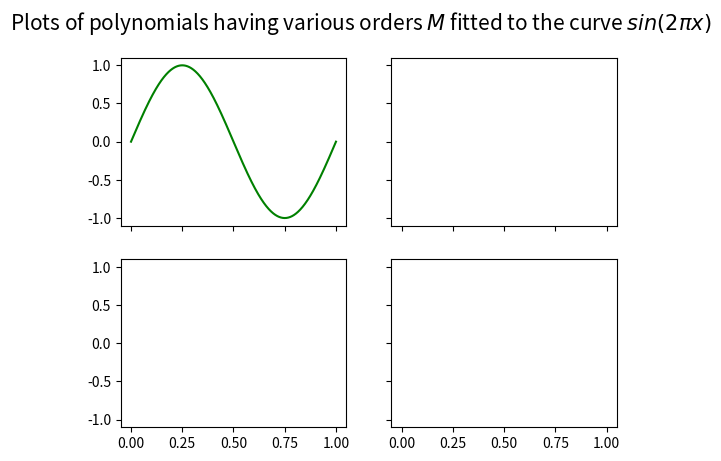

This chart was generated by the following Python code: (Note: this script raises an exception after producing the figure.)
# -*- coding: utf-8 -*-
"""
Created on 2018-9-8

@author: cheng.li
"""

import math
import numpy as np


def create_curve(n):
    x = np.linspace(0., 1., num=n)
    y = np.sin(2. * math.pi * x)
    return x, y
    

def add_noise(y, sigma=0.01):
    y_hat = y + np.random.randn(len(y)) * sigma
    return y_hat


def polynomials(x, order):
    x_mat = np.zeros((len(x), order + 1))
    for o in range(order+1):
        x_mat[:, o] = np.power(x, o)
    return x_mat


def fitting(x, y, order):
    x_mat = polynomials(x, order)
    h = np.linalg.inv(x_mat.T @ x_mat) @ x_mat.T
    beta = h @ y
    return beta


def fitted_curve(x, beta):
    order = len(beta) - 1
    x_mat = polynomials(x, order)
    y_hat = x_mat @ beta
    return y_hat


if __name__ == '__main__':
    from matplotlib import pyplot as plt
    sigma = 0.2
    orders = [0, 1, 3, 9]

    n_training = 10
    n_testing = 1000

    x1, y1 = create_curve(n_training)
    x2, y2 = create_curve(n_testing)
    y1 = add_noise(y1, sigma=sigma)

    fig, _ = plt.subplots(2, 2, sharex='all', sharey='all')
    fig.suptitle(r"Plots of polynomials having various orders $M$ fitted to the curve $sin(2\pi x)$", fontsize=15)
    for i, order in enumerate(orders):
        beta = fitting(x1, y1, order)
        y3 = fitted_curve(x2, beta)

        plt.subplot(220 + i + 1)
        plt.plot(x2, y2, 'g')
        plt.scatter(x1, y1, s=50, c='', edgecolors='purple', linewidths=1)
        plt.plot(x2, y3, 'r')
        plt.text(0.8, 0.8, "$M = {0}$".format(order))

    plt.show()
